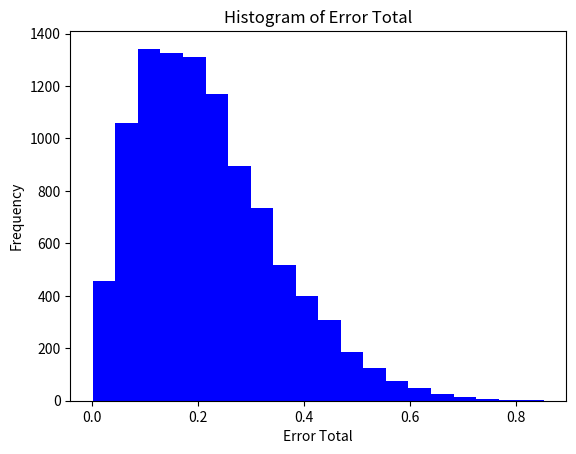

Write the Python code that produced this figure.
import numpy as np
import matplotlib.pyplot as plt

# Parámetros
n_datos = 10000
media_deseada = 0.2
max_valor = 1.1

# Elegimos a > 1 para evitar acumulación en 0
a = 2
b = (a / media_deseada) - a

# Generamos los datos
datos = np.random.beta(a, b, n_datos) * max_valor

# Mostramos media y mediana
print(f"Media: {np.mean(datos):.4f}, Mediana: {np.median(datos):.4f}")
# Mostramos el máximo y el mínimo
print(f"Máximo: {np.max(datos):.4f}, Mínimo: {np.min(datos):.4f}")

# Dibujamos el histograma
plt.hist(datos, bins=20 , color='blue')
plt.xlabel('Error Total')
plt.ylabel('Frequency')
plt.title('Histogram of Error Total')
plt.show()
